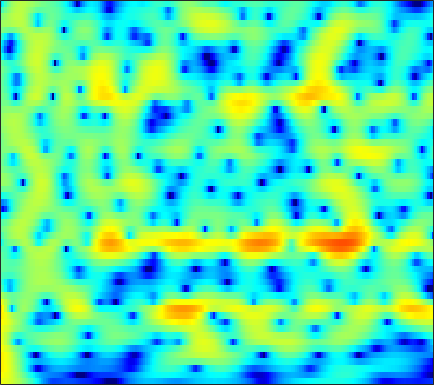

The data file committed next to this chart (first rows):
5.6509, 5.491, 5.2046, 4.832, 4.4988, 3.9834, 3.3851, 2.8818, 2.1365, 1.3088, 0.40074, -0.34635, -1.4126, -2.5855, -3.5225, -4.861, -6.3096, -7.4746, -9.1084, -10.84, -12.583, -13.85, -15.287, -16.274
6.489, 6.236, 5.798, 5.245, 4.756, 4.003, 3.137, 2.416, 1.359, 0.1969, -1.062, -2.061, -3.458, -4.901, -5.991, -7.428, -8.775, -9.701, -10.76, -11.62, -12.24, -12.59, -12.93, -13.19
7.272, 6.911, 6.309, 5.571, 4.923, 3.93, 2.785, 1.824, 0.3922, -1.222, -3.048, -4.569, -6.859, -9.528, -11.88, -15.62, -20.06, -22.39, -20.77, -17.76, -15.48, -14.23, -12.97, -12.09
7.284, 6.861, 6.173, 5.343, 4.633, 3.558, 2.344, 1.345, -0.09728, -1.654, -3.283, -4.548, -6.207, -7.783, -8.837, -9.978, -10.74, -11.04, -11.09, -10.82, -10.36, -9.923, -9.367, -8.842
7.334, 6.859, 6.098, 5.203, 4.446, 3.321, 2.066, 1.036, -0.4711, -2.158, -4.063, -5.684, -8.241, -11.48, -14.77, -22.21, -33.11, -20.98, -15.08, -11.78, -9.535, -8.285, -6.989, -6.013
6.555, 5.928, 4.946, 3.831, 2.923, 1.66, 0.3921, -0.5175, -1.644, -2.644, -3.519, -4.102, -4.809, -5.374, -5.701, -5.927, -5.837, -5.596, -5.053, -4.374, -3.645, -3.107, -2.471, -1.961
5.758, 4.868, 3.364, 1.445, -0.3459, -3.302, -7.112, -10.37, -12.41, -9.87, -7.18, -5.702, -4.281, -3.275, -2.711, -2.095, -1.576, -1.223, -0.7683, -0.3541, 0.02682, 0.297, 0.6171, 0.8773
5.419, 4.702, 3.504, 2.034, 0.771, -1.044, -2.804, -3.832, -4.543, -4.455, -3.923, -3.448, -2.866, -2.393, -2.114, -1.818, -1.575, -1.408, -1.199, -0.9743, -0.7584, -0.5977, -0.3581, -0.115
5.925, 5.484, 4.771, 3.951, 3.279, 2.349, 1.434, 0.7891, 0.0007518, -0.7222, -1.404, -1.901, -2.56, -3.226, -3.724, -4.318, -4.855, -5.15, -5.357, -5.353, -5.119, -4.893, -4.522, -4.097
6.917, 6.432, 5.699, 4.883, 4.242, 3.36, 2.456, 1.78, 0.8333, -0.1708, -1.309, -2.282, -3.803, -5.668, -7.343, -10.04, -13.21, -15.26, -15.7, -14.02, -12.29, -11.3, -10.48, -9.995
7.884, 6.973, 5.644, 4.294, 3.36, 2.323, 1.574, 1.162, 0.6864, 0.1727, -0.5414, -1.259, -2.541, -4.29, -5.907, -8.448, -11.07, -12.69, -13.45, -12.91, -12.39, -12.28, -12.7, -14.39
8.207, 6.514, 3.579, -0.5171, -4.964, -11.44, -6.515, -3.17, -0.617, 0.7047, 1.263, 1.295, 0.9424, 0.1988, -0.5859, -1.8, -3.214, -4.295, -5.745, -7.002, -8.119, -8.609, -8.622, -7.953
5.892, 4.607, 2.743, 0.8428, -0.3532, -1.265, -1.281, -0.8675, -0.08445, 0.5881, 1.007, 1.121, 1.022, 0.6101, 0.06911, -0.9683, -2.399, -3.78, -6.317, -9.978, -16.55, -23.19, -14.05, -8.797
2.529, 1.566, 0.3478, -0.65, -1.163, -1.478, -1.384, -1.118, -0.6394, -0.1218, 0.323, 0.5692, 0.7421, 0.7208, 0.5694, 0.1905, -0.3836, -0.9131, -1.698, -2.401, -2.876, -3.008, -2.719, -2.016
-2.101, -3.868, -6.699, -9.741, -10.98, -9.6, -6.956, -5.178, -3.277, -1.828, -0.7131, -0.0648, 0.5844, 1.016, 1.235, 1.397, 1.432, 1.402, 1.317, 1.217, 1.17, 1.164, 1.183, 1.28
-3.623, -5.1, -7.36, -9.538, -10.29, -9.244, -7.085, -5.502, -3.686, -2.217, -1.046, -0.3298, 0.4443, 1.045, 1.395, 1.742, 1.983, 2.103, 2.197, 2.213, 2.175, 2.128, 2.028, 1.873
-2.339, -2.787, -3.303, -3.637, -3.719, -3.554, -3.115, -2.666, -1.981, -1.252, -0.5521, -0.0635, 0.5221, 1.028, 1.343, 1.683, 1.931, 2.059, 2.151, 2.167, 2.084, 1.966, 1.743, 1.426
-1.663, -1.832, -2.034, -2.153, -2.173, -2.099, -1.903, -1.668, -1.267, -0.7986, -0.2898, 0.09531, 0.5849, 1.027, 1.319, 1.643, 1.879, 1.997, 2.063, 2.043, 1.923, 1.756, 1.438, 1.019
-1.562, -1.778, -2.085, -2.376, -2.54, -2.646, -2.569, -2.368, -1.907, -1.304, -0.6254, -0.1112, 0.5364, 1.099, 1.457, 1.841, 2.115, 2.251, 2.338, 2.297, 2.155, 1.97, 1.607, 1.107
-1.772, -2.185, -2.886, -3.833, -4.69, -5.844, -6.471, -6.191, -4.857, -3.096, -1.454, -0.4304, 0.6663, 1.475, 1.923, 2.346, 2.626, 2.756, 2.871, 2.882, 2.79, 2.654, 2.323, 1.796
-2.78, -2.741, -3.018, -3.977, -5.406, -8.782, -14.76, -14.01, -7.308, -3.194, -0.6587, 0.5963, 1.639, 2.168, 2.306, 2.251, 2.111, 2.036, 2.083, 2.344, 2.646, 2.821, 2.915, 2.722
-6.481, -4.024, -2.121, -1.108, -0.757, -0.5515, -0.2742, 0.08631, 0.7865, 1.573, 2.161, 2.357, 2.186, 1.42, 0.3802, -1.654, -4.463, -6.376, -6.334, -3.807, -1.422, -0.1205, 1.123, 1.871
-3.196, -2.109, -0.7883, 0.2787, 0.9359, 1.624, 2.165, 2.476, 2.754, 2.847, 2.675, 2.33, 1.532, 0.203, -1.181, -3.615, -6.662, -8.732, -9.207, -7.405, -5.612, -4.384, -3.011, -1.781
-1.334, -0.7789, -0.0014, 0.7741, 1.314, 1.963, 2.47, 2.762, 3.018, 3.07, 2.9, 2.602, 1.958, 1.045, 0.1689, -1.2, -2.75, -3.96, -5.761, -7.688, -9.906, -11.21, -10.36, -7.39
-2.484, -1.991, -1.263, -0.46, 0.1514, 0.9461, 1.669, 2.13, 2.617, 2.914, 3.025, 2.969, 2.678, 2.164, 1.618, 0.6724, -0.539, -1.626, -3.486, -5.814, -8.661, -10.44, -9.95, -7.152
-7.219, -6.847, -5.928, -4.633, -3.523, -2.05, -0.7225, 0.1551, 1.108, 1.839, 2.33, 2.561, 2.685, 2.594, 2.407, 1.984, 1.4, 0.8769, 0.1166, -0.6719, -1.313, -1.656, -1.782, -1.599
-17.74, -20.69, -16.94, -11.44, -8.46, -5.463, -3.219, -1.891, -0.4744, 0.6145, 1.429, 1.885, 2.327, 2.588, 2.675, 2.67, 2.534, 2.35, 2.057, 1.694, 1.321, 1.043, 0.6774, 0.3378
-12.98, -13.04, -11.68, -9.273, -7.395, -5.207, -3.387, -2.274, -1.031, -0.02325, 0.8148, 1.347, 1.936, 2.413, 2.686, 2.946, 3.078, 3.091, 2.979, 2.752, 2.384, 2.037, 1.45, 0.73
-5.869, -5.482, -4.868, -4.171, -3.621, -2.909, -2.284, -1.874, -1.367, -0.8537, -0.2703, 0.2342, 0.9574, 1.687, 2.197, 2.773, 3.188, 3.39, 3.459, 3.331, 2.967, 2.551, 1.789, 0.7754
-1.243, -1.111, -1.032, -1.052, -1.177, -1.505, -2.076, -2.642, -3.537, -4.284, -4.282, -3.571, -1.97, -0.2453, 0.9232, 2.184, 3.086, 3.535, 3.859, 3.846, 3.535, 3.089, 2.238, 1.075
1.309, 1.22, 0.967, 0.525, 0.04054, -0.8918, -2.256, -3.739, -6.756, -12.49, -23.91, -12.49, -5.741, -1.986, -0.06171, 1.776, 3.016, 3.61, 4.047, 4.096, 3.795, 3.337, 2.414, 1.124
1.233, 1.05, 0.6967, 0.2028, -0.2368, -0.9208, -1.698, -2.342, -3.162, -3.737, -3.653, -3.066, -1.745, -0.2534, 0.7815, 1.927, 2.763, 3.191, 3.462, 3.44, 3.097, 2.648, 1.76, 0.534
-0.02337, -0.3387, -0.8916, -1.533, -2.001, -2.481, -2.687, -2.617, -2.278, -1.711, -1.001, -0.4101, 0.4094, 1.202, 1.736, 2.313, 2.696, 2.868, 2.905, 2.749, 2.378, 1.983, 1.277, 0.3947
-0.8525, -1.44, -2.664, -4.417, -6.065, -8.067, -8.035, -6.467, -3.999, -1.888, -0.2616, 0.7131, 1.7, 2.393, 2.733, 2.999, 3.052, 2.955, 2.719, 2.357, 1.937, 1.591, 1.103, 0.5585
-0.5792, -0.9726, -2.058, -3.963, -6.091, -9.462, -9.347, -6.412, -2.867, -0.3333, 1.424, 2.344, 3.16, 3.562, 3.626, 3.413, 2.906, 2.342, 1.438, 0.4889, -0.2506, -0.5794, -0.6714, -0.5692
-0.5887, -0.1703, 0.06362, 0.03446, -0.04552, -0.03601, 0.2905, 0.7645, 1.568, 2.377, 3.031, 3.352, 3.526, 3.375, 3.032, 2.204, 0.8931, -0.4563, -2.973, -6.544, -10.95, -11.56, -7.965, -4.876
-0.9842, -0.1903, 0.6014, 1.173, 1.506, 1.867, 2.19, 2.402, 2.652, 2.815, 2.851, 2.776, 2.496, 1.984, 1.423, 0.4241, -0.9334, -2.196, -4.292, -6.742, -8.841, -9.115, -7.564, -5.513
-0.4974, 0.151, 0.8743, 1.452, 1.793, 2.142, 2.367, 2.46, 2.479, 2.373, 2.128, 1.849, 1.345, 0.6854, 0.09725, -0.7766, -1.712, -2.428, -3.301, -3.982, -4.35, -4.349, -4.021, -3.428
0.3444, 0.8412, 1.419, 1.879, 2.146, 2.394, 2.507, 2.508, 2.377, 2.098, 1.661, 1.214, 0.4785, -0.413, -1.162, -2.224, -3.228, -3.876, -4.426, -4.58, -4.341, -3.973, -3.338, -2.628
0.9628, 1.417, 1.927, 2.315, 2.525, 2.696, 2.736, 2.683, 2.48, 2.109, 1.551, 0.9756, -0.01719, -1.323, -2.543, -4.547, -6.961, -8.824, -10.18, -9.213, -7.097, -5.584, -3.862, -2.495
0.8185, 1.273, 1.738, 2.065, 2.227, 2.336, 2.358, 2.307, 2.162, 1.896, 1.457, 0.9974, 0.1216, -1.134, -2.393, -4.686, -7.972, -11.34, -14.91, -11.57, -7.685, -5.562, -3.498, -1.99
-0.1771, 0.2533, 0.5919, 0.7038, 0.6795, 0.5887, 0.5092, 0.504, 0.5926, 0.7489, 0.8668, 0.8799, 0.7179, 0.311, -0.1621, -0.9867, -1.928, -2.536, -3.059, -3.123, -2.778, -2.408, -1.858, -1.258
-0.8959, -0.5797, -0.6339, -1.213, -1.948, -3.15, -4.188, -4.332, -3.476, -1.973, -0.4636, 0.4453, 1.369, 1.943, 2.149, 2.206, 2.018, 1.764, 1.253, 0.5995, -0.2225, -0.9717, -2.025, -2.838
-0.7905, -0.8186, -1.468, -2.889, -4.6, -8.226, -15.55, -24.1, -11.19, -5.618, -2.25, -0.4317, 1.368, 2.631, 3.291, 3.813, 3.98, 3.837, 3.329, 2.38, 0.8131, -0.9186, -4.531, -11.97
-1.21, -1.655, -2.622, -3.983, -5.172, -6.848, -8.116, -8.355, -7.582, -5.858, -3.751, -2.195, -0.3478, 1.145, 2.021, 2.839, 3.282, 3.371, 3.188, 2.631, 1.726, 0.8691, -0.3912, -1.419
-1.285, -2.027, -3.31, -4.955, -6.468, -8.939, -11.75, -13.49, -12.91, -9.673, -6.394, -4.294, -1.996, -0.2057, 0.8384, 1.876, 2.53, 2.818, 2.916, 2.756, 2.422, 2.096, 1.64, 1.267
-0.7063, -1.512, -2.816, -4.439, -5.941, -8.405, -11.53, -13.73, -13.14, -9.354, -5.914, -3.813, -1.597, 0.1032, 1.095, 2.074, 2.709, 2.968, 3.061, 2.913, 2.561, 2.192, 1.639, 1.11
-0.2657, -0.9831, -1.973, -2.97, -3.664, -4.422, -4.86, -4.875, -4.362, -3.306, -1.943, -0.8838, 0.466, 1.627, 2.328, 3.03, 3.435, 3.53, 3.398, 2.942, 2.145, 1.332, -0.01014, -1.553
-1.338, -2.226, -3.292, -4.09, -4.402, -4.41, -3.968, -3.406, -2.411, -1.25, -0.05217, 0.8184, 1.896, 2.814, 3.36, 3.886, 4.129, 4.109, 3.797, 3.094, 1.932, 0.7015, -1.614, -5.194
-4.786, -6.594, -9.261, -11.49, -11.93, -10.51, -8.147, -6.393, -4.2, -2.287, -0.6193, 0.4807, 1.734, 2.731, 3.314, 3.854, 4.116, 4.138, 3.895, 3.343, 2.476, 1.608, 0.1725, -1.45
-7.713, -10.36, -14.97, -21.11, -22.79, -17.48, -12.76, -9.935, -6.761, -4.144, -1.982, -0.6386, 0.833, 1.97, 2.626, 3.242, 3.601, 3.705, 3.636, 3.358, 2.889, 2.425, 1.713, 0.9671
-6.854, -9.025, -12.46, -16.38, -19.05, -18.68, -14.15, -10.83, -7.171, -4.286, -2.029, -0.6658, 0.7618, 1.833, 2.424, 2.996, 3.339, 3.456, 3.474, 3.328, 3.033, 2.726, 2.215, 1.595
-3.364, -4.856, -7.266, -10.09, -11.91, -11.83, -8.923, -6.543, -3.862, -1.74, -0.1063, 0.8407, 1.775, 2.393, 2.692, 2.934, 3.042, 3.078, 3.07, 2.992, 2.813, 2.592, 2.132, 1.451
0.3331, -0.1324, -0.7401, -1.222, -1.393, -1.224, -0.658, -0.05597, 0.7845, 1.545, 2.086, 2.299, 2.335, 2.074, 1.732, 1.141, 0.6172, 0.4169, 0.4528, 0.758, 1.086, 1.206, 1.089, 0.5782
1.396, 1.538, 1.706, 1.889, 2.046, 2.298, 2.574, 2.77, 2.966, 2.999, 2.788, 2.422, 1.572, 0.1974, -1.293, -4.098, -7.836, -9.87, -7.854, -4.614, -2.424, -1.402, -0.6863, -0.603
-0.02824, 0.5023, 1.17, 1.791, 2.217, 2.688, 3.044, 3.212, 3.292, 3.15, 2.753, 2.258, 1.253, -0.2215, -1.708, -4.262, -7.199, -8.527, -7.431, -5.093, -3.244, -2.277, -1.493, -1.192
-3.399, -2.362, -0.9918, 0.2231, 0.9997, 1.84, 2.455, 2.768, 2.985, 2.99, 2.773, 2.46, 1.86, 1.07, 0.3912, -0.5243, -1.313, -1.717, -1.915, -1.821, -1.578, -1.416, -1.303, -1.327
-8.729, -5.983, -3.225, -1.217, -0.07734, 1.097, 1.93, 2.374, 2.748, 2.912, 2.881, 2.743, 2.44, 2.023, 1.655, 1.132, 0.6159, 0.2541, -0.1688, -0.5238, -0.8279, -1.05, -1.355, -1.698
